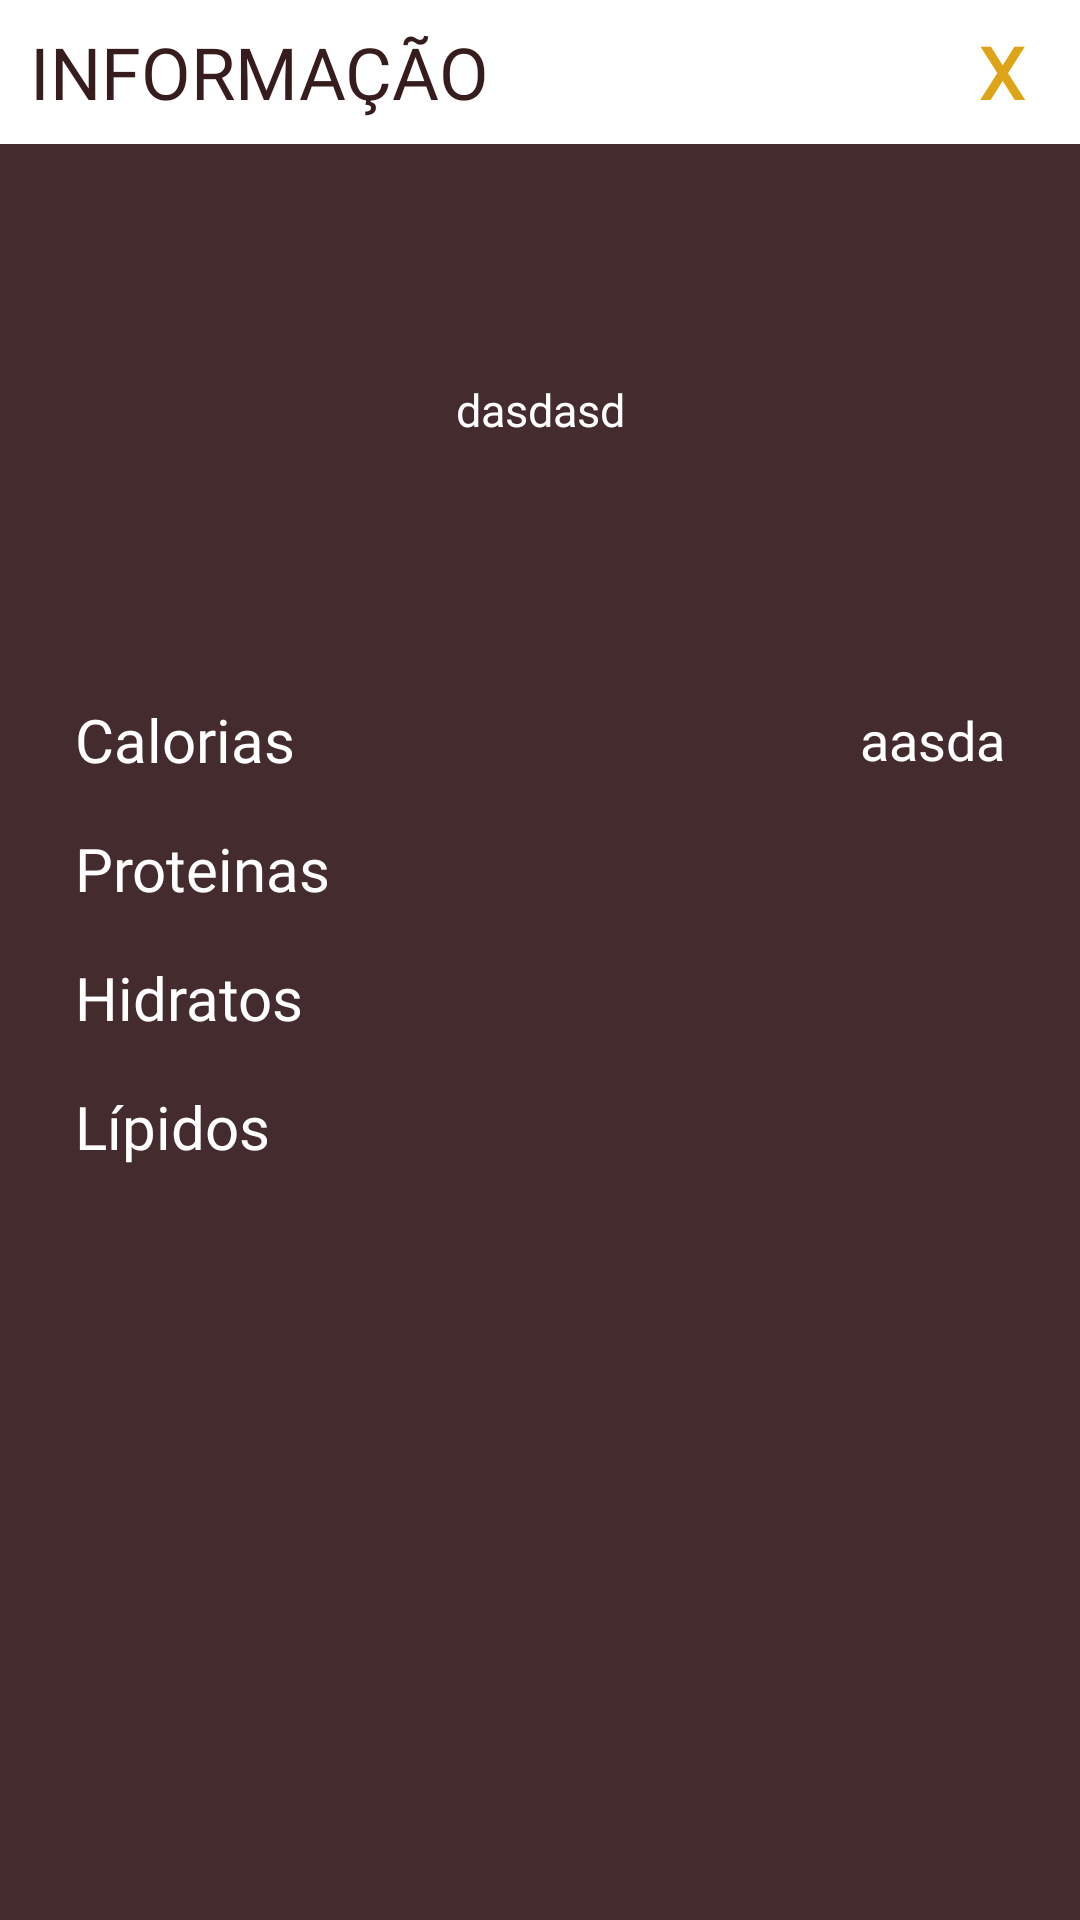

Layout XML and referenced resources for this Android screen:
<!-- AndroidManifest.xml: application theme AppTheme -->
<!-- res/layout/activity_popup_info.xml -->
<?xml version="1.0" encoding="utf-8"?>
<LinearLayout xmlns:android="http://schemas.android.com/apk/res/android"
    xmlns:app="http://schemas.android.com/apk/res-auto"
    xmlns:tools="http://schemas.android.com/tools"
    android:layout_width="match_parent"
    android:layout_height="match_parent"
    android:background="@color/MarromColorOpacity"
    android:orientation="vertical"
    tools:context=".PopupInfo">

    <LinearLayout
        android:layout_width="match_parent"
        android:layout_height="wrap_content"
        android:background="@color/WhiteColor"
        android:orientation="horizontal">

        <TextView
            android:id="@+id/textView4"
            android:layout_width="363dp"
            android:layout_height="match_parent"
            android:layout_weight="1"

            android:fontFamily="@font/dosisregular"
            android:text="INFORMAÇÃO"
            android:gravity="center_vertical"
            android:paddingLeft="10dp"
            android:textColor="@color/MarromColor1"
            android:textSize="24sp" />

        <Button
            android:id="@+id/btnCloseInfo"
            android:layout_width="wrap_content"
            android:layout_height="match_parent"
            android:layout_weight="1"
            android:background="@drawable/buttonstyle4"
            android:fontFamily="@font/worksanslight"
            android:paddingRight="10dp"
            android:text="X"
            android:textColor="@color/colorAccent"
            android:textSize="24sp"
            android:textStyle="bold" />
    </LinearLayout>

    <LinearLayout
        android:layout_width="match_parent"
        android:layout_height="177dp"
        android:orientation="vertical">

        <TextView
            android:id="@+id/txtDescInfo"
            android:layout_width="match_parent"
            android:layout_height="match_parent"
            android:fontFamily="@font/worksanslight"
            android:gravity="center"
            android:text="dasdasd"
            android:textAlignment="center"
            android:textColor="@color/WhiteColor"
            android:textSize="15sp" />
    </LinearLayout>

    <LinearLayout
        android:layout_width="match_parent"
        android:layout_height="match_parent"
        android:orientation="vertical">

        <LinearLayout
            android:layout_width="match_parent"
            android:layout_height="43dp"
            android:orientation="horizontal">

            <TextView
                android:layout_width="53dp"
                android:layout_height="match_parent"
                android:layout_weight="1"
                android:fontFamily="@font/worksanslight"
                android:gravity="center_vertical"
                android:paddingLeft="25dp"
                android:text="Calorias"
                android:textColor="@color/WhiteColor"
                android:textSize="20sp" />

            <TextView
                android:id="@+id/txtCalInfo"
                android:layout_width="wrap_content"
                android:layout_height="match_parent"
                android:layout_weight="1"
                android:fontFamily="@font/worksanssemibold"
                android:gravity="center_vertical"
                android:paddingRight="25dp"
                android:text="aasda"
                android:textAlignment="textEnd"
                android:textColor="@color/WhiteColor"
                android:textSize="18sp" />
        </LinearLayout>

        <LinearLayout
            android:layout_width="match_parent"
            android:layout_height="43dp"
            android:orientation="horizontal">

            <TextView
                android:layout_width="53dp"
                android:layout_height="match_parent"
                android:layout_weight="1"
                android:fontFamily="@font/worksanslight"
                android:gravity="center_vertical"
                android:paddingLeft="25dp"
                android:text="Proteinas"
                android:textColor="@color/WhiteColor"
                android:textSize="20sp" />

            <TextView
                android:id="@+id/txtProInfo"
                android:layout_width="wrap_content"
                android:layout_height="match_parent"
                android:layout_weight="1"
                android:fontFamily="@font/worksanssemibold"
                android:gravity="center_vertical"
                android:paddingRight="25dp"
                android:textAlignment="textEnd"
                android:textColor="@color/WhiteColor"
                android:textSize="18sp" />
        </LinearLayout>

        <LinearLayout
            android:layout_width="match_parent"
            android:layout_height="43dp"
            android:orientation="horizontal">

            <TextView
                android:layout_width="53dp"
                android:layout_height="match_parent"
                android:layout_weight="1"
                android:fontFamily="@font/worksanslight"
                android:gravity="center_vertical"
                android:paddingLeft="25dp"
                android:text="Hidratos"
                android:textColor="@color/WhiteColor"
                android:textSize="20sp" />

            <TextView
                android:id="@+id/txtHidInfo"
                android:layout_width="wrap_content"
                android:layout_height="match_parent"
                android:layout_weight="1"
                android:fontFamily="@font/worksanssemibold"
                android:gravity="center_vertical"
                android:paddingRight="25dp"
                android:textAlignment="textEnd"
                android:textColor="@color/WhiteColor"
                android:textSize="18sp" />
        </LinearLayout>

        <LinearLayout
            android:layout_width="match_parent"
            android:layout_height="43dp"
            android:orientation="horizontal">

            <TextView
                android:layout_width="53dp"
                android:layout_height="match_parent"
                android:layout_weight="1"
                android:fontFamily="@font/worksanslight"
                android:gravity="center_vertical"
                android:paddingLeft="25dp"
                android:text="Lípidos"
                android:textColor="@color/WhiteColor"
                android:textSize="20sp" />

            <TextView
                android:id="@+id/txtLipInfo"
                android:layout_width="wrap_content"
                android:layout_height="match_parent"
                android:layout_weight="1"
                android:fontFamily="@font/worksanssemibold"
                android:gravity="center_vertical"
                android:paddingRight="25dp"
                android:textAlignment="textEnd"
                android:textColor="@color/WhiteColor"
                android:textSize="18sp" />
        </LinearLayout>
    </LinearLayout>
</LinearLayout>
<!-- resources referenced by this layout -->
<resources>
  <color name="MarromColor1">#371c1e</color>
  <color name="MarromColorOpacity">#ea371c1e</color>
  <color name="WhiteColor">#ffffff</color>
  <color name="colorAccent">#dda417</color>
  <!-- drawable buttonstyle4 (drawable) -->
  <shape xmlns:android="http://schemas.android.com/apk/res/android"
      android:shape="rectangle" android:padding="10dp">
      <solid android:color="@color/noColor"/>
      <corners
          android:bottomRightRadius="10dp"
          android:bottomLeftRadius="10dp"
          android:topLeftRadius="10dp"
          android:topRightRadius="10dp"/>
      
  </shape>
  <style name="AppTheme" parent="Theme.AppCompat.Light">
          
          <item name="colorPrimary">@color/MarromColor1</item>
          <item name="colorAccent">@color/colorAccent</item>
          <item name="android:statusBarColor">@color/MarromColor3</item>
          <item name="android:colorForeground">@color/WhiteColor</item>
          <item name="android:navigationBarColor">@color/BlackColor</item>
          <item name="android:textColorPrimary">@color/MarromColor1</item>
          <item name="android:colorBackground">@color/BackgroundColor</item>
          <item name="android:textColorSecondary">@color/BlackColor</item>
          <item name="android:textColorSecondaryInverse">@color/WhiteColor</item>
          <item name="colorPrimaryDark">@color/MarromColor1</item>
  
      </style>
  <color name="noColor">#00000000</color>
  <color name="MarromColor3">#918384</color>
  <color name="BlackColor">#000000</color>
  <color name="BackgroundColor">#e1e0dd</color>
</resources>
